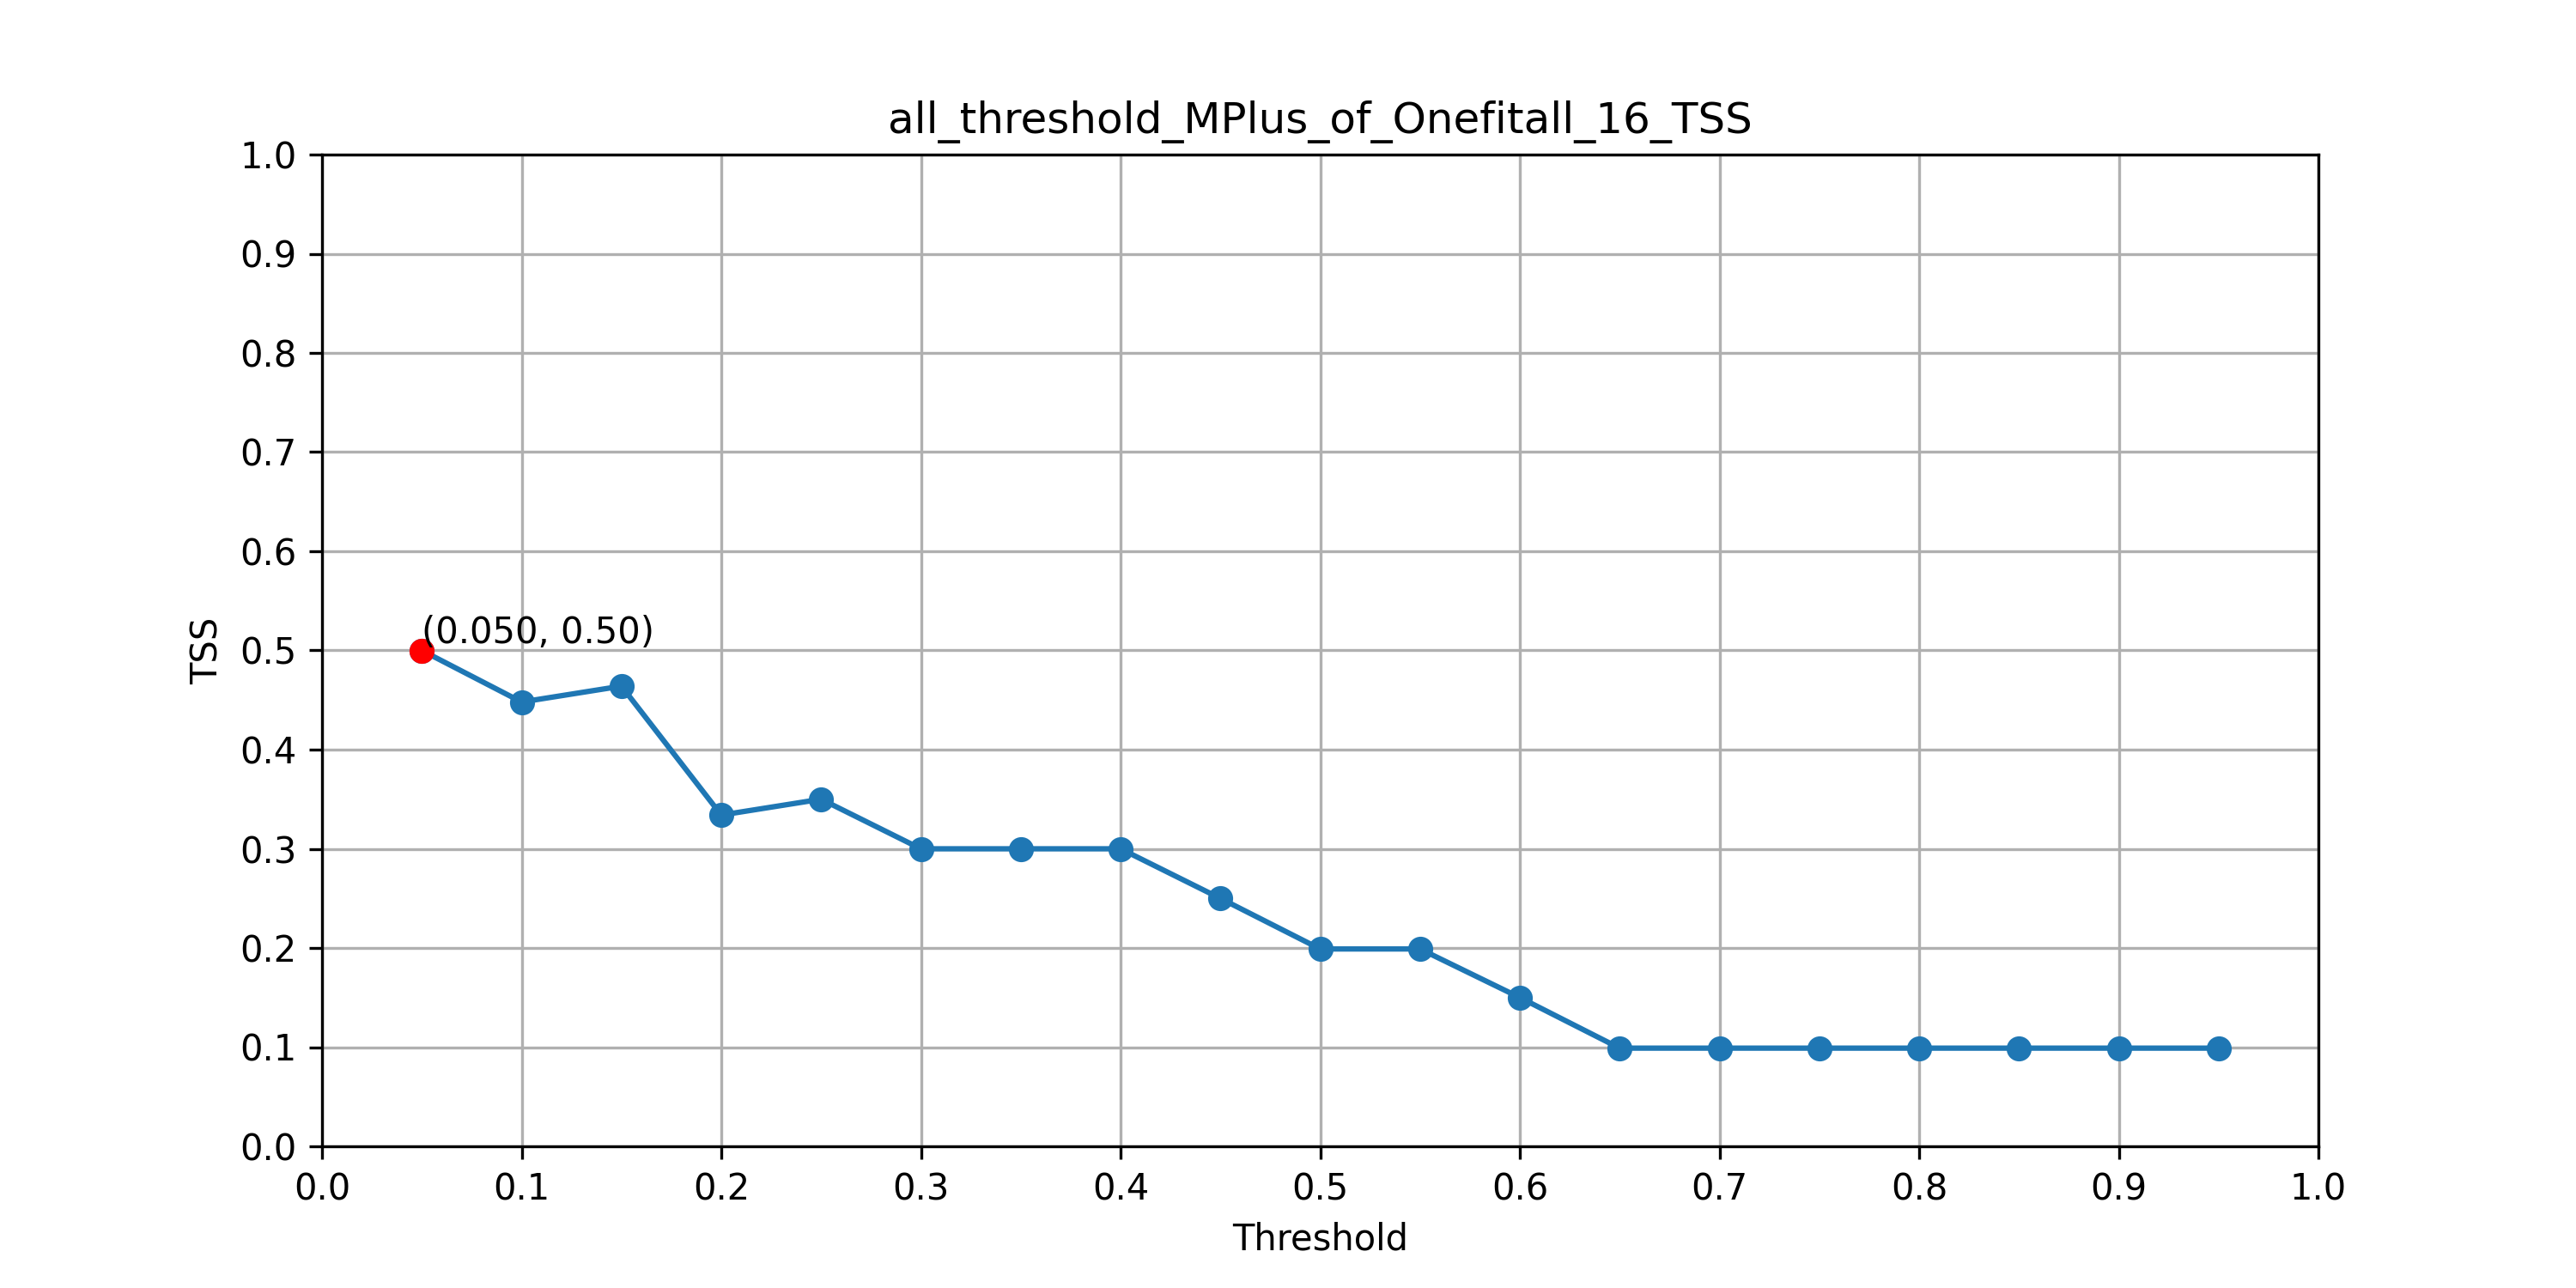

Values plotted in this chart, from the file beside it:
Threshold, TSS
0.05, 0.5
0.1, 0.448
0.15, 0.464
0.2, 0.334
0.25, 0.35
0.3, 0.3
0.35, 0.3
0.4, 0.3
0.45, 0.25
0.5, 0.199
0.55, 0.199
0.6, 0.15
0.65, 0.099
0.7, 0.099
0.75, 0.099
0.8, 0.099
0.85, 0.099
0.9, 0.099
0.95, 0.099
